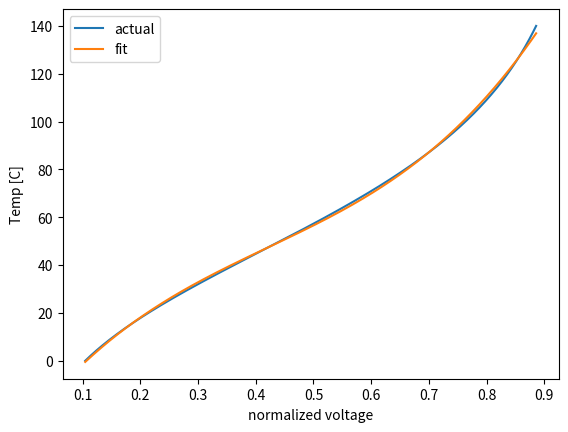

Python code for this plot:
#%%
import matplotlib.pyplot as plt
import numpy as np

Rload = 3300
R_25 = 10000
T_25 = 25 + 273.15 #Kelvin
Beta = 3380
Tmin = 0
Tmax = 140

temps = np.linspace(Tmin, Tmax, 1000)
tempsK = temps + 273.15

# https://en.wikipedia.org/wiki/Thermistor#B_or_%CE%B2_parameter_equation
r_inf = R_25 * np.exp(-Beta/T_25)
R_temps = r_inf * np.exp(Beta/tempsK)
V = Rload / (Rload + R_temps)

fit = np.polyfit(V, temps, 3)
p1 = np.poly1d(fit)
fit_temps = p1(V)

#%%
print(fit)

plt.plot(V, temps, label='actual')
plt.plot(V, fit_temps, label='fit')
plt.xlabel('normalized voltage')
plt.ylabel('Temp [C]')
plt.legend(loc=0)
plt.show()